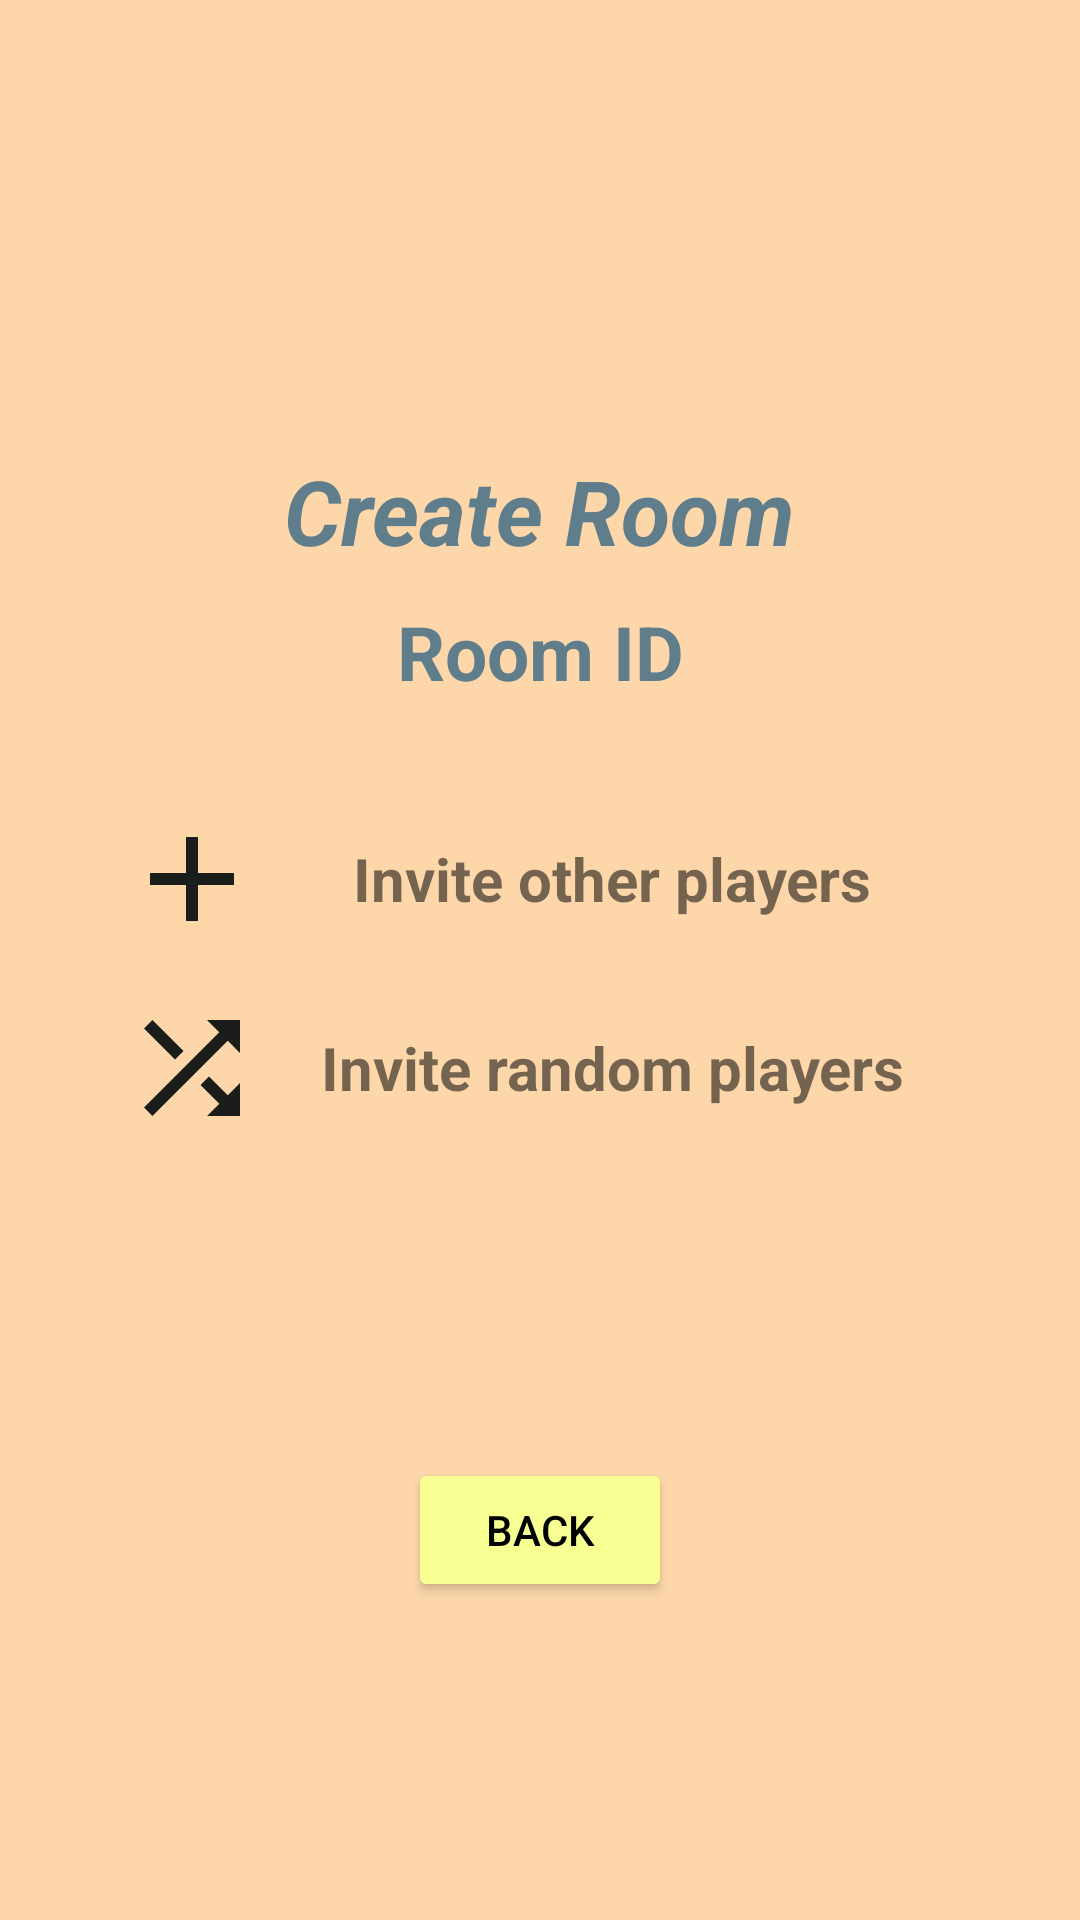

Layout XML and referenced resources for this Android screen:
<!-- AndroidManifest.xml: application theme Theme.TicTacToeWithFirebase -->
<!-- res/layout/activity_create.xml -->
<?xml version="1.0" encoding="utf-8"?>
<androidx.constraintlayout.widget.ConstraintLayout xmlns:android="http://schemas.android.com/apk/res/android"
    xmlns:app="http://schemas.android.com/apk/res-auto"
    xmlns:tools="http://schemas.android.com/tools"
    android:layout_width="match_parent"
    android:layout_height="match_parent"
    tools:context=".Create"
    android:background="@color/light_pink">


    <TextView
        android:id="@+id/textView"
        android:layout_width="wrap_content"
        android:layout_height="wrap_content"
        android:layout_marginTop="150dp"
        android:text="@string/create"
        android:textColor="#607D8B"
        android:textSize="30sp"
        android:textStyle="bold|italic"
        app:layout_constraintEnd_toEndOf="parent"
        app:layout_constraintStart_toStartOf="parent"
        app:layout_constraintTop_toTopOf="parent" />

    <TextView
        android:id="@+id/tvRoomId"
        android:layout_width="wrap_content"
        android:layout_height="wrap_content"
        android:layout_marginTop="10dp"
        android:text="@string/room_id"
        android:textColor="#607D8B"
        android:textSize="25sp"
        android:textStyle="bold"
        app:layout_constraintEnd_toEndOf="parent"
        app:layout_constraintStart_toStartOf="parent"
        app:layout_constraintTop_toBottomOf="@+id/textView" />
    <TextView
        android:id="@+id/tvInvite"
        android:layout_width="match_parent"
        android:layout_height="48dp"
        app:layout_constraintTop_toBottomOf="@+id/tvRoomId"
        android:layout_marginTop="35dp"
        android:layout_marginLeft="40dp"
        android:layout_marginRight="40dp"
        android:background="@drawable/test_btn"
        android:gravity="center"
        android:backgroundTint="@color/light_yellow"
        android:text="@string/invite_other_players"
        android:textSize="20sp"
        android:textStyle="bold"
        app:drawableLeftCompat="@drawable/ic_add" />

    <TextView
        android:id="@+id/tvInviRan"
        android:layout_width="match_parent"
        android:layout_height="48dp"
        android:layout_marginTop="15dp"
        app:layout_constraintTop_toBottomOf="@+id/tvInvite"
        android:layout_marginLeft="40dp"
        android:layout_marginRight="40dp"
        android:background="@drawable/test_btn"
        android:gravity="center"
        android:backgroundTint="@color/light_yellow"
        android:text="@string/invite_random_players"
        android:textSize="20sp"
        android:textStyle="bold"
        app:drawableLeftCompat="@drawable/ic_shuffle" />


    <TextView
        android:id="@+id/tvPlayCom"
        android:layout_width="match_parent"
        android:layout_height="48dp"
        android:layout_marginTop="15dp"
        android:background="@drawable/test_btn"
        android:backgroundTint="@color/light_yellow"
        android:gravity="center"
        android:text="@string/auto"
        android:textSize="20sp"
        android:textStyle="bold"
        android:visibility="gone"
        app:drawableLeftCompat="@drawable/ic_play"
        app:layout_constraintTop_toBottomOf="@+id/tvInviRan"
        tools:layout_editor_absoluteX="40dp" />

    <Button
        android:id="@+id/btnBack"
        android:layout_width="wrap_content"
        android:layout_height="wrap_content"
        android:backgroundTint="@color/light_yellow"
        android:text="@string/back"
        android:textColor="@color/black"
        app:layout_constraintBottom_toBottomOf="parent"
        app:layout_constraintEnd_toEndOf="parent"
        app:layout_constraintStart_toStartOf="parent"
        app:layout_constraintTop_toBottomOf="@+id/tvPlayCom" />


</androidx.constraintlayout.widget.ConstraintLayout>
<!-- resources referenced by this layout -->
<resources>
  <color name="black">#FF000000</color>
  <color name="light_pink">#FDD7AA</color>
  <color name="light_yellow">#F7FF93</color>
  <!-- drawable ic_add (drawable) -->
  <vector android:height="48dp" android:tint="#1B1D1B"
      android:viewportHeight="24" android:viewportWidth="24"
      android:width="48dp" xmlns:android="http://schemas.android.com/apk/res/android">
      <path android:fillColor="@android:color/white" android:pathData="M19,13h-6v6h-2v-6H5v-2h6V5h2v6h6v2z"/>
  </vector>
  <!-- drawable ic_play (drawable) -->
  <vector android:height="48dp" android:tint="#1B1D1B"
      android:viewportHeight="24" android:viewportWidth="24"
      android:width="48dp" xmlns:android="http://schemas.android.com/apk/res/android">
      <path android:fillColor="@android:color/white" android:pathData="M8,5v14l11,-7z"/>
  </vector>
  <!-- drawable ic_shuffle (drawable) -->
  <vector android:height="48dp" android:tint="#1B1D1B"
      android:viewportHeight="24" android:viewportWidth="24"
      android:width="48dp" xmlns:android="http://schemas.android.com/apk/res/android">
      <path android:fillColor="@android:color/white" android:pathData="M10.59,9.17L5.41,4 4,5.41l5.17,5.17 1.42,-1.41zM14.5,4l2.04,2.04L4,18.59 5.41,20 17.96,7.46 20,9.5L20,4h-5.5zM14.83,13.41l-1.41,1.41 3.13,3.13L14.5,20L20,20v-5.5l-2.04,2.04 -3.13,-3.13z"/>
  </vector>
  <string name="auto">Play Locally</string>
  <string name="back">back</string>
  <string name="create">Create Room</string>
  <string name="invite_other_players">Invite other players</string>
  <string name="invite_random_players">Invite random players</string>
  <string name="room_id">Room ID</string>
  <style name="Theme.TicTacToeWithFirebase" parent="Theme.MaterialComponents.DayNight.DarkActionBar">
          
          <item name="colorPrimary">@color/purple_500</item>
          <item name="colorPrimaryVariant">@color/purple_700</item>
          <item name="colorOnPrimary">@color/white</item>
          
          <item name="colorSecondary">@color/teal_200</item>
          <item name="colorSecondaryVariant">@color/teal_700</item>
          <item name="colorOnSecondary">@color/black</item>
          
          <item name="android:statusBarColor" tools:targetApi="l">?attr/colorPrimaryVariant</item>
          
      </style>
  <color name="purple_500">#FF6200EE</color>
  <color name="purple_700">#FF3700B3</color>
  <color name="white">#FFFFFFFF</color>
  <color name="teal_200">#FF03DAC5</color>
  <color name="teal_700">#FF018786</color>
</resources>
